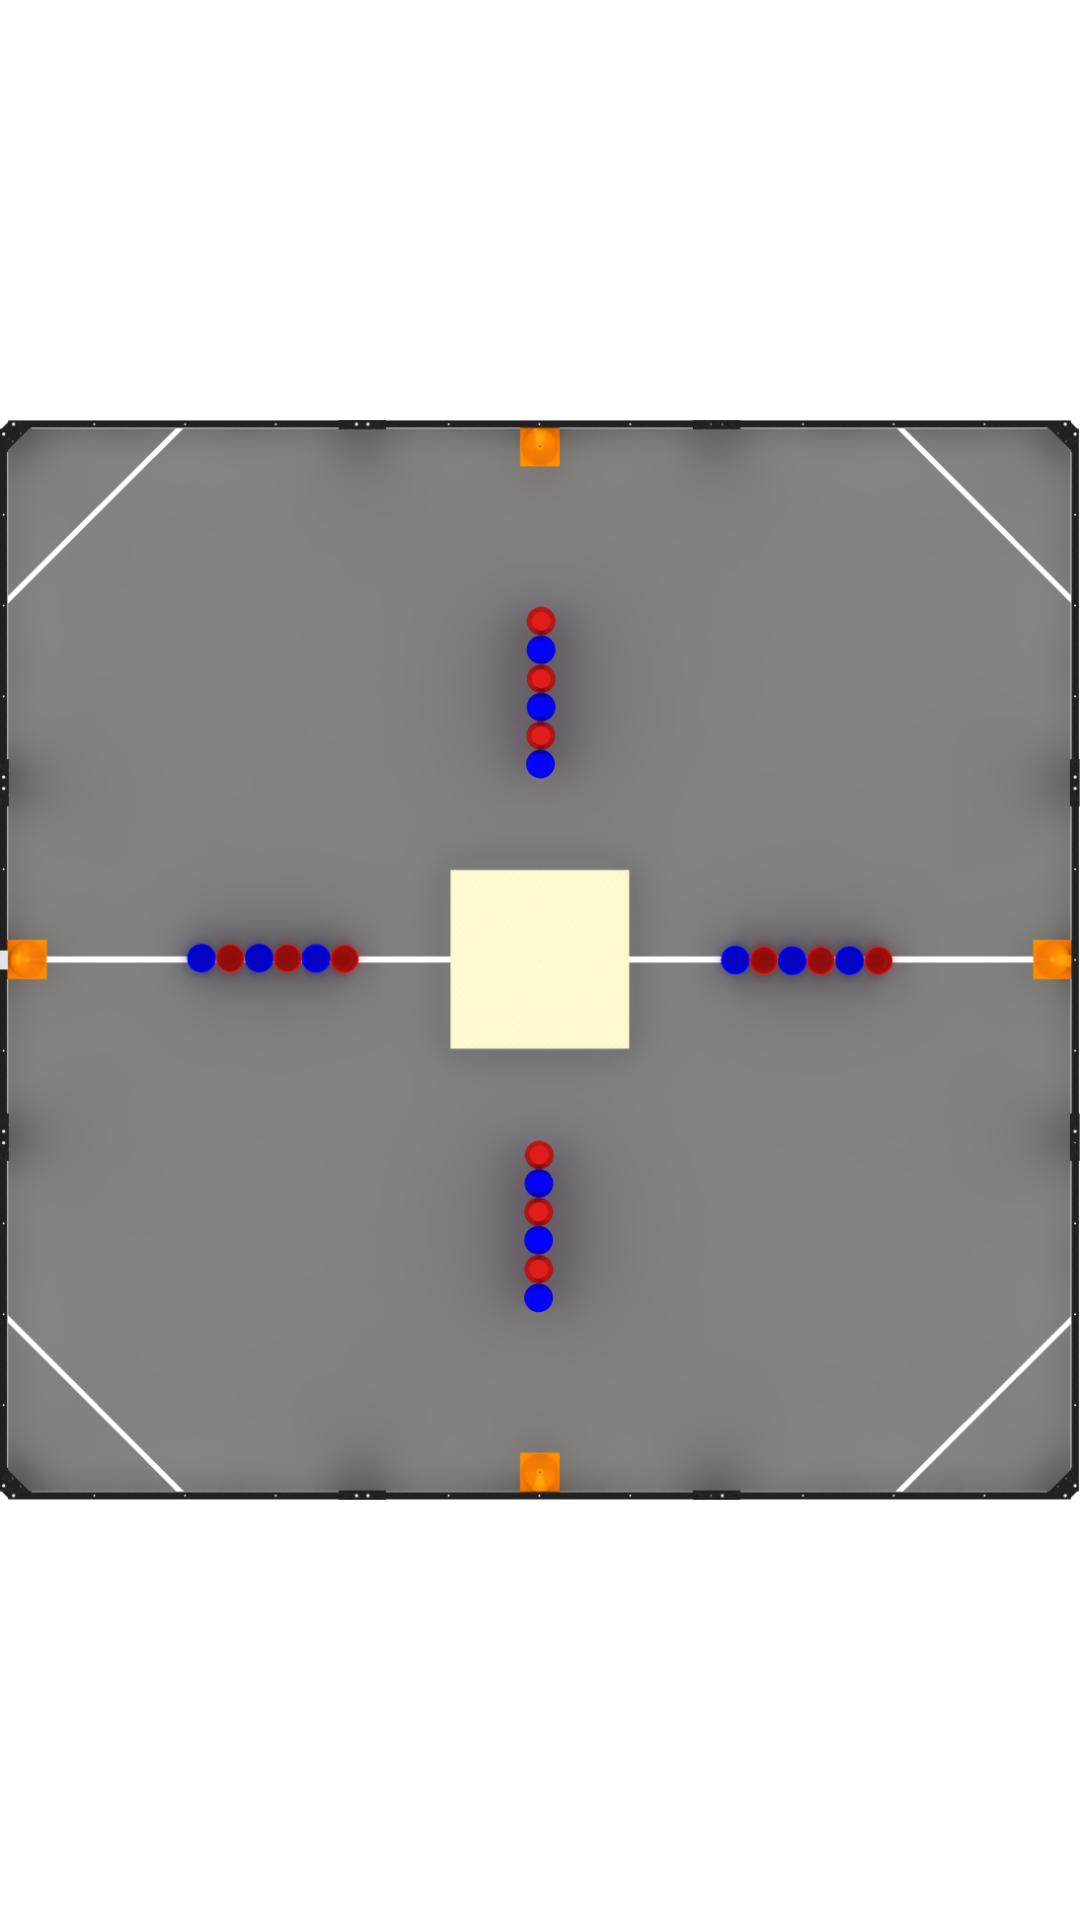

Produce the Android XML layout that renders to this screen, including the resource entries it uses.
<!-- AndroidManifest.xml: application theme AppTheme -->
<!-- res/layout/ramp_goal.xml -->
<?xml version="1.0" encoding="utf-8"?>
<LinearLayout xmlns:android="http://schemas.android.com/apk/res/android"
    android:id="@+id/LinearLayout1"
    android:layout_width="wrap_content"
    android:layout_height="wrap_content"
    android:orientation="vertical"
    android:padding="0dp"
    android:textAlignment="center" >

    <ImageView
        android:id="@+id/goalImage"
        android:layout_width="match_parent"
        android:layout_height="match_parent"
        android:adjustViewBounds="true"
        android:scaleType="fitCenter"
        android:src="@drawable/field_cropped" />

</LinearLayout>
<!-- resources referenced by this layout -->
<resources>
  <!-- drawable field_cropped: png bitmap (drawable-hdpi, 382096 bytes) -->
  <style name="AppTheme" parent="AppBaseTheme">
          
      </style>
  <style name="AppBaseTheme" parent="android:Theme.Light">
          
      </style>
</resources>
